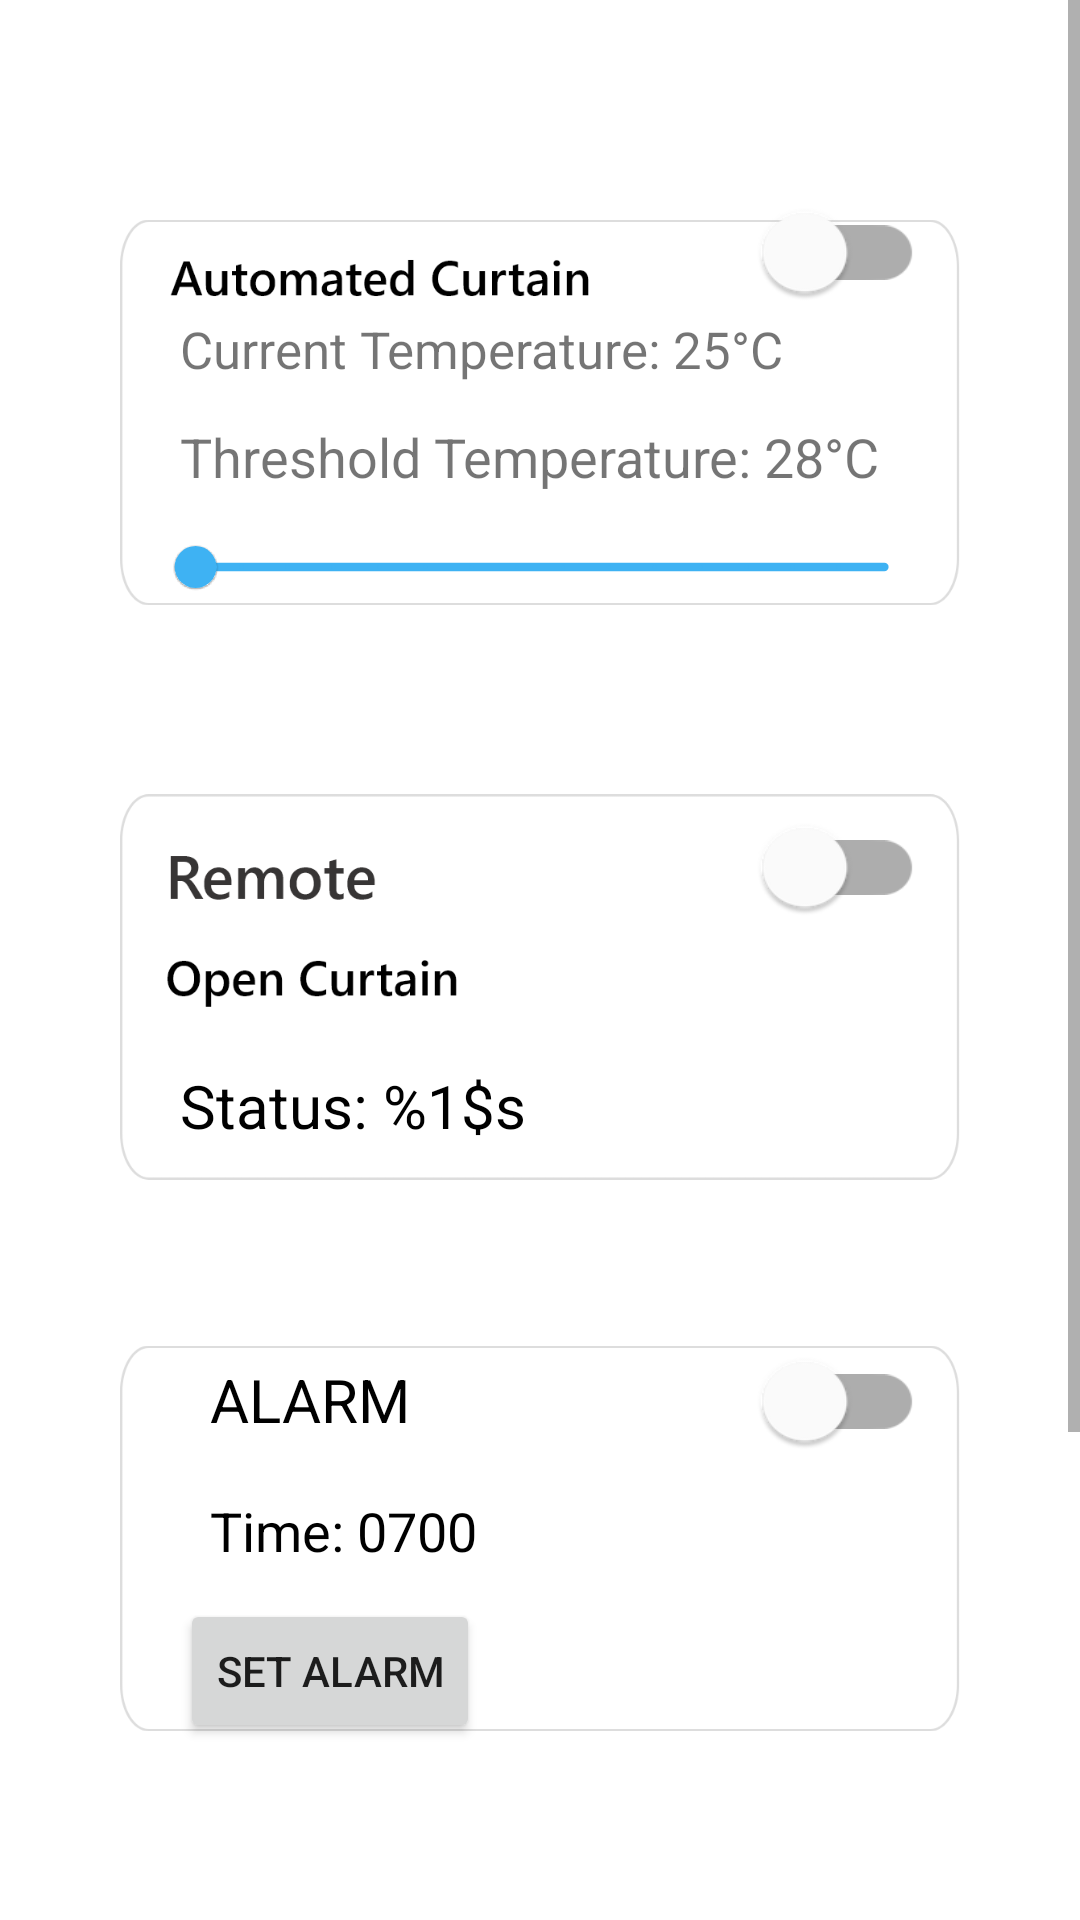

Reconstruct the res/layout file that produces this screen, plus the resources it refers to.
<!-- AndroidManifest.xml: application theme Theme.IOTasgm -->
<!-- res/layout/fragment_curtain.xml -->
<?xml version="1.0" encoding="utf-8"?>
<ScrollView xmlns:android="http://schemas.android.com/apk/res/android"
    xmlns:app="http://schemas.android.com/apk/res-auto"
    xmlns:tools="http://schemas.android.com/tools"
    android:layout_width="match_parent"
    android:layout_height="match_parent"
    tools:context=".CurtainFragment">

    <RelativeLayout
        android:layout_width="wrap_content"
        android:layout_height="wrap_content">

        <ImageView
            android:id="@+id/auto_curtain"
            android:layout_width="wrap_content"
            android:layout_height="175dp"
            android:layout_marginStart="40dp"
            android:layout_marginTop="50dp"
            android:layout_marginEnd="40dp"
            android:src="@drawable/auto_curtain"
            tools:layout_editor_absoluteX="32dp"
            tools:layout_editor_absoluteY="87dp" />

        <com.google.android.material.switchmaterial.SwitchMaterial
            android:id="@+id/auto_curtain_switch"
            android:layout_width="wrap_content"
            android:layout_height="wrap_content"
            android:layout_alignTop="@id/auto_curtain"
            android:layout_alignEnd="@id/auto_curtain"
            android:layout_marginTop="10dp"
            android:layout_marginEnd="20dp"
            android:scaleY="1.3"
            android:scaleX="1.4" />


        <TextView
            android:id="@+id/cur_temp"
            android:layout_width="248dp"
            android:layout_height="35dp"
            android:layout_alignStart="@id/auto_curtain"
            android:layout_alignTop="@id/auto_curtain"
            android:layout_marginStart="20dp"
            android:layout_marginTop="55dp"
            android:text="Current Temperature: 25°C"
            android:textSize="17sp" />

        <TextView
            android:id="@+id/thres_temp"
            android:layout_width="281dp"
            android:layout_height="35dp"
            android:layout_alignStart="@id/auto_curtain"
            android:layout_alignTop="@id/cur_temp"
            android:layout_marginStart="20dp"
            android:layout_marginTop="35dp"
            android:text="Threshold Temperature: 28°C"
            android:textSize="18sp" />

        <com.google.android.material.slider.Slider
            android:id="@+id/temp"
            android:layout_width="wrap_content"
            android:layout_height="wrap_content"
            android:layout_alignTop="@id/thres_temp"
            android:layout_marginTop="25dp"
            android:scrollbarSize="10dp"
            android:scaleX="0.7"
            android:scaleY="0.7"
            app:trackColor="@color/teal_200"
            app:tickColor="@color/teal_200"
            android:valueFrom="20"
            android:valueTo="35"
            android:stepSize="1" />

        <ImageView
            android:id="@+id/remote_control"
            android:layout_width="wrap_content"
            android:layout_height="148dp"
            android:layout_below="@id/auto_curtain"
            android:layout_marginStart="40dp"
            android:layout_marginTop="30dp"
            android:layout_marginEnd="40dp"
            android:src="@drawable/remote_curtain"
            tools:layout_editor_absoluteX="32dp"
            tools:layout_editor_absoluteY="87dp" />

        <com.google.android.material.switchmaterial.SwitchMaterial
            android:id="@+id/remote_cur_switch"
            android:layout_width="wrap_content"
            android:layout_height="wrap_content"
            android:layout_alignTop="@id/remote_control"
            android:layout_alignEnd="@id/remote_control"
            android:layout_marginTop="10dp"
            android:layout_marginEnd="20dp"
            android:scaleX="1.4"
            android:scaleY="1.3" />

        <TextView
            android:id="@+id/status"
            android:layout_width="281dp"
            android:layout_height="35dp"
            android:layout_alignStart="@id/remote_control"
            android:layout_alignTop="@id/remote_control"
            android:layout_marginStart="20dp"
            android:layout_marginTop="100dp"
            android:text="@string/status"
            android:textColor="@color/black"
            android:textSize="20sp" />

        <ImageView
            android:id="@+id/alamr_layout"
            android:layout_width="wrap_content"
            android:layout_height="wrap_content"
            android:src="@drawable/alarm_layout"
            android:layout_below="@+id/remote_control"
            android:layout_marginStart="40dp"
            android:layout_marginTop="30dp"
            android:layout_marginEnd="40dp"/>

        <TextView
            android:id="@+id/alarm"
            android:layout_width="281dp"
            android:layout_height="35dp"
            android:layout_alignTop="@id/alamr_layout"
            android:layout_alignStart="@id/alamr_layout"
            android:layout_marginStart="30dp"
            android:layout_marginTop="20dp"
            android:text="ALARM"
            android:textColor="@color/black"
            android:textSize="20sp" />

        <com.google.android.material.switchmaterial.SwitchMaterial
            android:id="@+id/alarm_switch"
            android:layout_width="wrap_content"
            android:layout_height="wrap_content"
            android:layout_alignTop="@id/alamr_layout"
            android:layout_alignEnd="@id/alamr_layout"
            android:layout_marginTop="10dp"
            android:layout_marginEnd="20dp"
            android:scaleX="1.4"
            android:scaleY="1.3" />

        <TextView
            android:id="@+id/alarm_time"
            android:layout_width="281dp"
            android:layout_height="35dp"
            android:layout_below="@id/alarm"
            android:layout_alignStart="@id/alamr_layout"
            android:layout_marginStart="30dp"
            android:layout_marginTop="10dp"
            android:text="Time: 0700"
            android:textColor="@color/black"
            android:textSize="18sp" />

        <Button
            android:id="@+id/set_alarm"
            android:layout_width="wrap_content"
            android:layout_height="wrap_content"
            android:layout_below="@id/alarm_time"
            android:layout_alignStart="@id/alamr_layout"
            android:layout_marginStart="20dp"
            android:text="Set Alarm" />

        <TextView
            android:id="@+id/set_time"
            android:layout_width="wrap_content"
            android:layout_height="wrap_content"
            android:layout_below="@id/set_alarm"
            android:text="Select Time"
            android:gravity="center"
            android:textSize="20sp"
            android:layout_marginTop="30dp"
            android:layout_marginStart="80dp"
            android:visibility="invisible"/>

       <LinearLayout
           android:id="@+id/linear"
           android:layout_width="wrap_content"
           android:layout_height="wrap_content"
           android:layout_below="@id/set_time"
           android:orientation="horizontal"
           android:gravity="center"
           android:layout_marginTop="20dp"
           android:layout_marginStart="50dp">

           <NumberPicker
               android:id="@+id/alarm_picker_hour"
               android:layout_width="wrap_content"
               android:layout_height="wrap_content"
               android:layout_margin="10dp"
               android:visibility="invisible"/>

           <NumberPicker
               android:id="@+id/alarm_picker_min"
               android:layout_width="wrap_content"
               android:layout_height="wrap_content"
               android:layout_margin="10dp"
               android:visibility="invisible"/>

           <Button
               android:id="@+id/confirm"
               android:layout_width="wrap_content"
               android:layout_height="wrap_content"
               android:text="Confirm"
               android:layout_margin="30dp"
               android:visibility="invisible"
               android:enabled="false"/>
       </LinearLayout>




    </RelativeLayout>





</ScrollView>
<!-- resources referenced by this layout -->
<resources>
  <color name="black">#FF000000</color>
  <color name="teal_200">#3EB2F3</color>
  <!-- drawable alarm_layout: png bitmap (drawable-hdpi, 5117 bytes) -->
  <!-- drawable auto_curtain: png bitmap (drawable-hdpi, 8086 bytes) -->
  <!-- drawable remote_curtain: png bitmap (drawable-hdpi, 9167 bytes) -->
  <string name="status">Status: %1$s</string>
  <style name="Theme.IOTasgm" parent="Theme.MaterialComponents.DayNight.DarkActionBar">
          
          <item name="colorPrimary">@color/teal_200</item>
          <item name="colorPrimaryVariant">@color/teal_200</item>
          <item name="colorOnPrimary">@color/white</item>
          
          <item name="colorSecondary">@color/teal_200</item>
          <item name="colorSecondaryVariant">@color/teal_700</item>
          <item name="colorOnSecondary">@color/black</item>
          
          <item name="android:statusBarColor" tools:targetApi="l">?attr/colorPrimaryVariant</item>
          
      </style>
  <color name="white">#FFFFFFFF</color>
  <color name="teal_700">#FF018786</color>
</resources>
